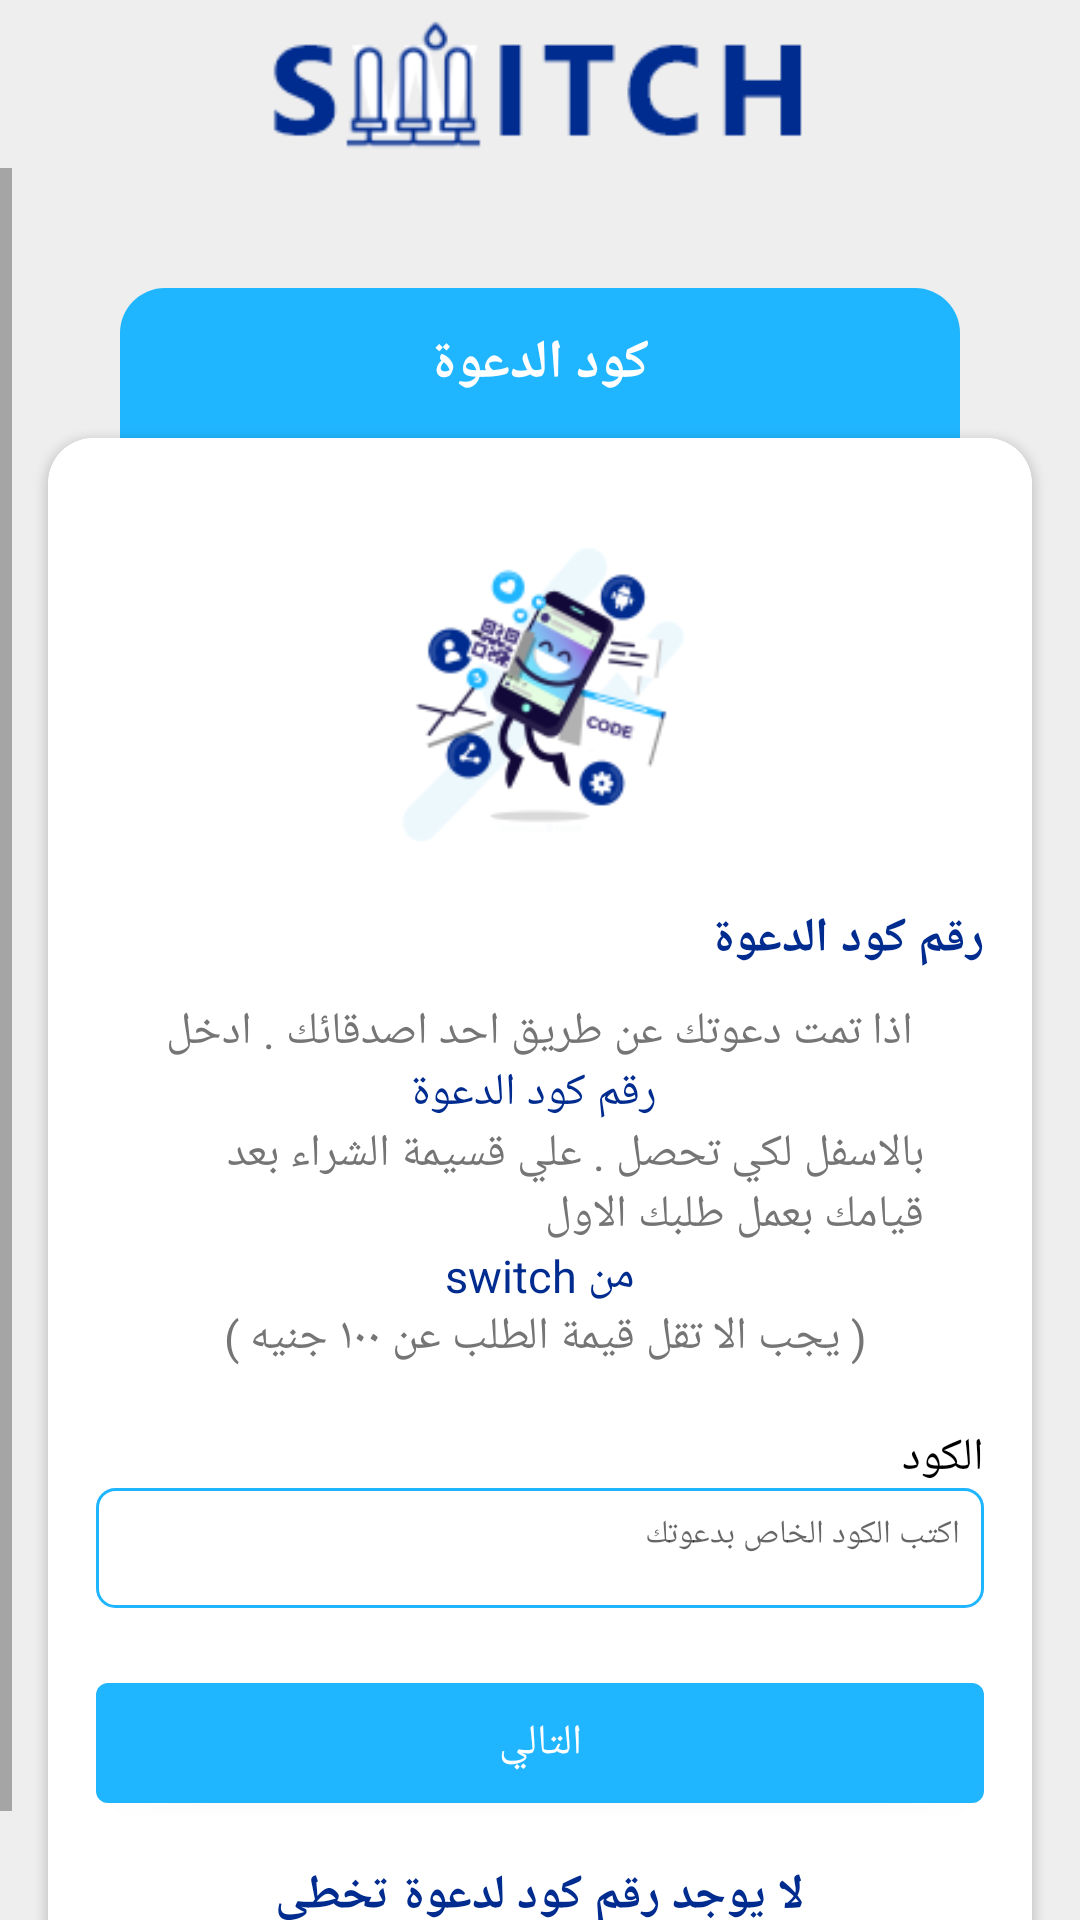

Here is an Android app screen rendered from its layout file. Give the layout XML and the strings, colors and styles it references.
<!-- AndroidManifest.xml: application theme AppTheme.NoActionBar -->
<!-- res/layout/activity_invite.xml -->
<?xml version="1.0" encoding="utf-8"?>
<FrameLayout xmlns:android="http://schemas.android.com/apk/res/android"
    xmlns:app="http://schemas.android.com/apk/res-auto"
    xmlns:tools="http://schemas.android.com/tools"
    android:layout_width="match_parent"
    android:layout_height="match_parent"
    android:layoutDirection="ltr">

    
    
    
    


    <LinearLayout
        android:layout_width="match_parent"
        android:layout_height="match_parent"
        android:layoutDirection="ltr"

        android:orientation="vertical">

        <FrameLayout
            android:layout_width="match_parent"
            android:layout_height="?actionBarSize"
            android:background="@color/gray3">

            <ImageView
                android:layout_width="match_parent"
                android:layout_height="match_parent"
                android:src="@drawable/logo_white" />
        </FrameLayout>


        <ScrollView
            android:layout_width="match_parent"
            android:layout_height="match_parent"
            android:background="@color/gray3"
            android:fillViewport="true"
            android:layoutDirection="rtl"
            tools:context=".activities.RegisterActivity">


            <LinearLayout
                android:layout_width="match_parent"
                android:layout_height="match_parent"
                android:orientation="vertical">


                <FrameLayout
                    android:layout_width="match_parent"
                    android:layout_height="50dp"
                    android:layout_marginLeft="40dp"
                    android:layout_marginTop="40dp"
                    android:layout_marginRight="40dp"
                    android:background="@drawable/back_corner1">

                    <TextView
                        android:id="@+id/numberTV"
                        android:layout_width="wrap_content"
                        android:layout_height="wrap_content"
                        android:layout_gravity="center"
                        android:text="كود الدعوة"
                        android:textColor="@color/white"
                        android:textSize="18sp"
                        android:textStyle="bold" />
                </FrameLayout>

                <androidx.cardview.widget.CardView
                    android:layout_width="match_parent"
                    android:layout_height="match_parent"
                    android:layout_marginLeft="16dp"
                    android:layout_marginRight="16dp"
                    android:layout_marginBottom="20dp"
                    app:cardCornerRadius="15sp">

                    <LinearLayout
                        android:layout_width="match_parent"
                        android:layout_height="match_parent"
                        android:background="@drawable/back_corner2"
                        android:orientation="vertical"
                        android:padding="16dp">




                        <ImageView
                            android:layout_width="100dp"
                            android:layout_height="100dp"
                            android:layout_gravity="center"
                            android:layout_marginTop="20dp"
                            android:src="@drawable/invite_code"/>

                        <TextView
                            android:layout_width="wrap_content"
                            android:layout_height="wrap_content"
                            android:text="رقم كود الدعوة"
                            android:layout_marginTop="20dp"
                            android:gravity="right"
                            android:layout_gravity="right"
                            android:textColor="@color/colorPrimaryDark"
                            android:textSize="16sp"
                            android:textStyle="bold"/>


                        <LinearLayout
                            android:layout_width="match_parent"
                            android:layout_height="wrap_content"
                            android:layout_marginTop="10dp"
                            android:layout_marginRight="20dp"
                            android:layout_marginLeft="20dp"
                            android:gravity="center"
                            android:orientation="vertical">
                            <TextView
                                android:layout_width="wrap_content"
                                android:layout_height="wrap_content"
                                android:text="اذا تمت دعوتك عن طريق احد اصدقائك . ادخل"
                                android:textColor="@color/gray7"
                                android:textSize="15sp" />
                            <TextView
                                android:layout_width="wrap_content"
                                android:layout_height="wrap_content"
                                android:text=" رقم كود الدعوة"
                                android:gravity="right"
                                android:textSize="15sp"
                                android:textColor="@color/colorPrimaryDark"
                                />
                            <TextView
                                android:layout_width="wrap_content"
                                android:layout_height="wrap_content"
                                android:text="بالاسفل لكي تحصل . علي قسيمة الشراء بعد قيامك بعمل طلبك الاول  "
                                android:textColor="@color/gray7"
                                android:textSize="15sp" />
                            <TextView
                                android:layout_width="wrap_content"
                                android:layout_height="wrap_content"
                                android:text="switch من"
                                android:gravity="right"
                                android:textSize="15sp"
                                android:textColor="@color/colorPrimaryDark"
                                />
                            <TextView
                                android:layout_width="wrap_content"
                                android:layout_height="wrap_content"
                                android:text="( يجب الا تقل قيمة الطلب عن ١٠٠ جنيه ) "
                                android:textColor="@color/gray7"
                                android:textSize="15sp" />

                        </LinearLayout>






                        <TextView
                            android:layout_width="wrap_content"
                            android:layout_height="wrap_content"
                            android:text="الكود"
                            android:gravity="right"
                            android:textSize="15sp"
                            android:layout_marginTop="20dp"
                            android:textColor="@color/black"
                            />


                        <EditText
                            android:id="@+id/codeET"
                            android:layout_width="match_parent"
                            android:layout_height="40dp"
                            android:gravity="right|top"
                            android:layout_marginBottom="10dp"
                            android:background="@drawable/edit_text_back1"
                            android:hint="اكتب الكود الخاص بدعوتك "
                            android:padding="8dp"
                            android:textSize="11sp" />





                        <Button
                            android:id="@+id/sendBtn"
                            android:layout_width="match_parent"
                            android:layout_height="40dp"
                            android:layout_marginTop="15dp"
                            android:background="@drawable/button_back1"
                            android:text="التالي"
                            android:textColor="@color/white" />

                        <TextView
                            android:id="@+id/skipBtn"
                            android:layout_width="wrap_content"
                            android:layout_height="wrap_content"
                            android:text="لا يوجد رقم كود لدعوة تخطي"
                            android:layout_marginTop="20dp"
                            android:gravity="center"
                            android:layout_gravity="center"
                            android:textColor="@color/colorPrimaryDark"
                            android:textSize="16sp"
                            android:textStyle="bold"/>


                    </LinearLayout>
                </androidx.cardview.widget.CardView>

            </LinearLayout>
        </ScrollView>


    </LinearLayout>


    <ProgressBar
        android:id="@+id/loading"
        android:layout_width="wrap_content"
        android:layout_height="wrap_content"
        android:layout_gravity="center"
        android:indeterminate="true"
        android:indeterminateTint="?android:colorAccent"
        android:indeterminateTintMode="src_in"
        android:visibility="gone" />


</FrameLayout>
<!-- resources referenced by this layout -->
<resources>
  <color name="black">#000</color>
  <color name="colorPrimaryDark">#002C8F</color>
  <color name="gray3">#eeeeee</color>
  <color name="gray7">#757575</color>
  <color name="white">#FFFFFF</color>
  <!-- drawable back_corner1 (drawable) -->
  <?xml version="1.0" encoding="utf-8"?>
  <shape xmlns:android="http://schemas.android.com/apk/res/android">
  
  
      <corners
          android:topLeftRadius="15dp"
          android:topRightRadius="15dp" />
  
      <solid android:color="@color/colorPrimary"/>
  
  </shape>
  <!-- drawable back_corner2 (drawable) -->
  <?xml version="1.0" encoding="utf-8"?>
  <shape xmlns:android="http://schemas.android.com/apk/res/android">
  
  
      <corners android:radius="15dp"/>
      <solid android:color="@color/white"/>
  
  
  </shape>
  <!-- drawable button_back1 (drawable) -->
  <?xml version="1.0" encoding="utf-8"?>
  <shape xmlns:android="http://schemas.android.com/apk/res/android">
  
  
      <corners android:radius="4dp"/>
      <solid android:color="@color/colorPrimary"/>
  
  </shape>
  <!-- drawable edit_text_back1 (drawable) -->
  <?xml version="1.0" encoding="utf-8"?>
  <shape xmlns:android="http://schemas.android.com/apk/res/android">
  
  
      <stroke
          android:width="1dp"
          android:color="@color/colorPrimary"/>
      <corners android:radius="6dp"/>
  
  
  </shape>
  <!-- drawable invite_code: png bitmap (drawable, 16941 bytes) -->
  <!-- drawable logo_white: png bitmap (drawable, 4636 bytes) -->
  <style name="AppTheme.NoActionBar" parent="Theme.AppCompat.Light.NoActionBar">
          
          <item name="colorPrimary">@color/colorPrimary</item>
          <item name="colorPrimaryDark">@color/colorPrimaryDark</item>
          <item name="colorControlHighlight">@color/yellow_star</item>
          <item name="colorAccent">@color/yellow_star</item>
      </style>
  <color name="colorPrimary">#20B6FF</color>
  <color name="yellow_star">#FFCB02</color>
</resources>
